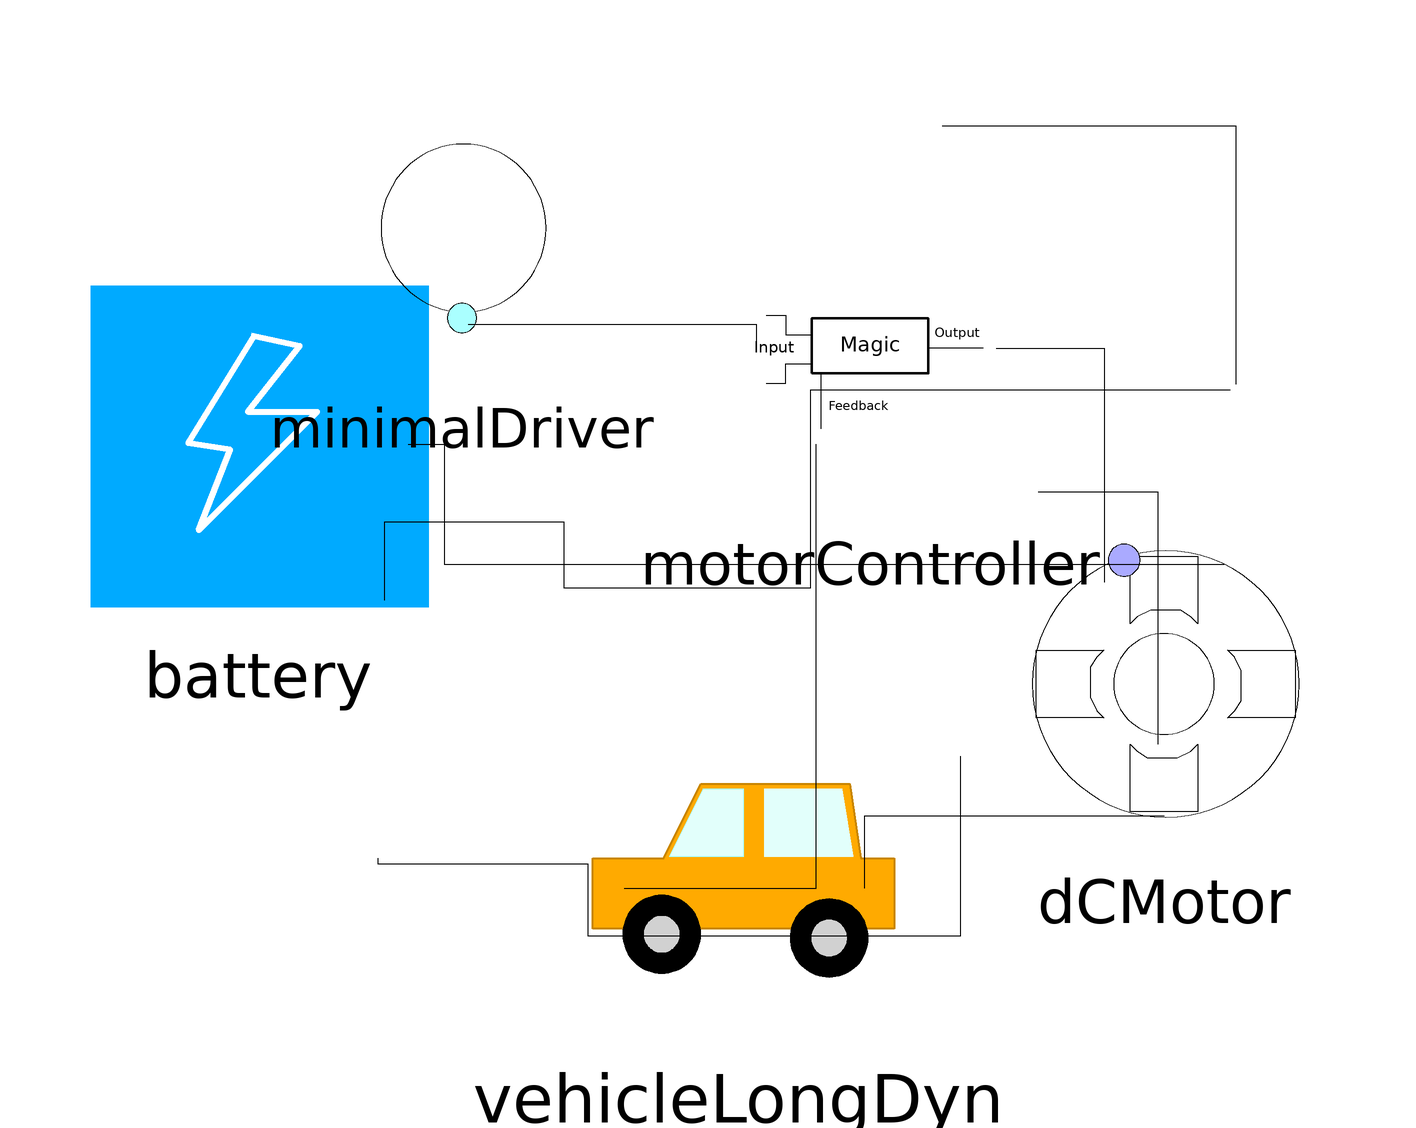

This picture is the connection diagram that the Modelica source below describes through its graphical annotations.

model ExampleMinimalImplementation
  Components.Battery battery annotation(
    Placement(transformation(origin = {-85, 9}, extent = {{-29, -29}, {29, 29}})));
  Components.DCMotor dCMotor annotation(
    Placement(transformation(origin = {66, -30}, extent = {{-28, -28}, {28, 28}})));
  Components.VehicleLongDyn vehicleLongDyn annotation(
    Placement(transformation(origin = {-5, -59}, extent = {{-31, -31}, {31, 31}})));
  Components.MinimalDriver minimalDriver annotation(
    Placement(transformation(origin = {-51, 45}, extent = {{-25, -25}, {25, 25}})));
  Components.MotorController motorController annotation(
    Placement(transformation(origin = {17, 25}, extent = {{-27, -27}, {27, 27}})));
equation
  connect(vehicleLongDyn.vehicleMechanicalPortIn, dCMotor.mechanicalPortOut) annotation(
    Line(points = {{32, -42}, {32, -72}, {-30, -72}, {-30, -60}, {-65, -60}, {-65, -59}}));
  connect(vehicleLongDyn.vehicleMovementPortOut, motorController.movementPortIn) annotation(
    Line(points = {{65, -40}, {65, 2}, {45, 2}}));
  connect(motorController.mechanicalPortOut, dCMotor.mechanicalPortIn) annotation(
    Line(points = {{77, 19}, {7, 19}, {7, -14}, {-34, -14}, {-34, -3}, {-64, -3}, {-64, -16}}));
  connect(motorController.mechanicalPortOut, battery.electricalPortIn) annotation(
    Line(points = {{78, 20}, {78, 63}, {29, 63}}));
  connect(battery.electricalPortOut, dCMotor.electricalPortIn) annotation(
    Line(points = {{-60, 10}, {-54, 10}, {-54, -10}, {76, -10}}));
  connect(minimalDriver.outputMovement, motorController.DriverInput) annotation(
    Line(points = {{-50, 30}, {-2, 30}, {-2, 26}}));
  connect(motorController.mechanicalPortOut, dCMotor.mechanicalPortIn) annotation(
    Line(points = {{38, 26}, {56, 26}, {56, -13}}));
  connect(dCMotor.mechanicalPortOut, vehicleLongDyn.vehicleMechanicalPortIn) annotation(
    Line(points = {{66, -52}, {16, -52}, {16, -64}}));
  connect(vehicleLongDyn.vehicleMovementPortOut, motorController.movementPortIn) annotation(
    Line(points = {{-24, -64}, {8, -64}, {8, 10}}));
end ExampleMinimalImplementation;